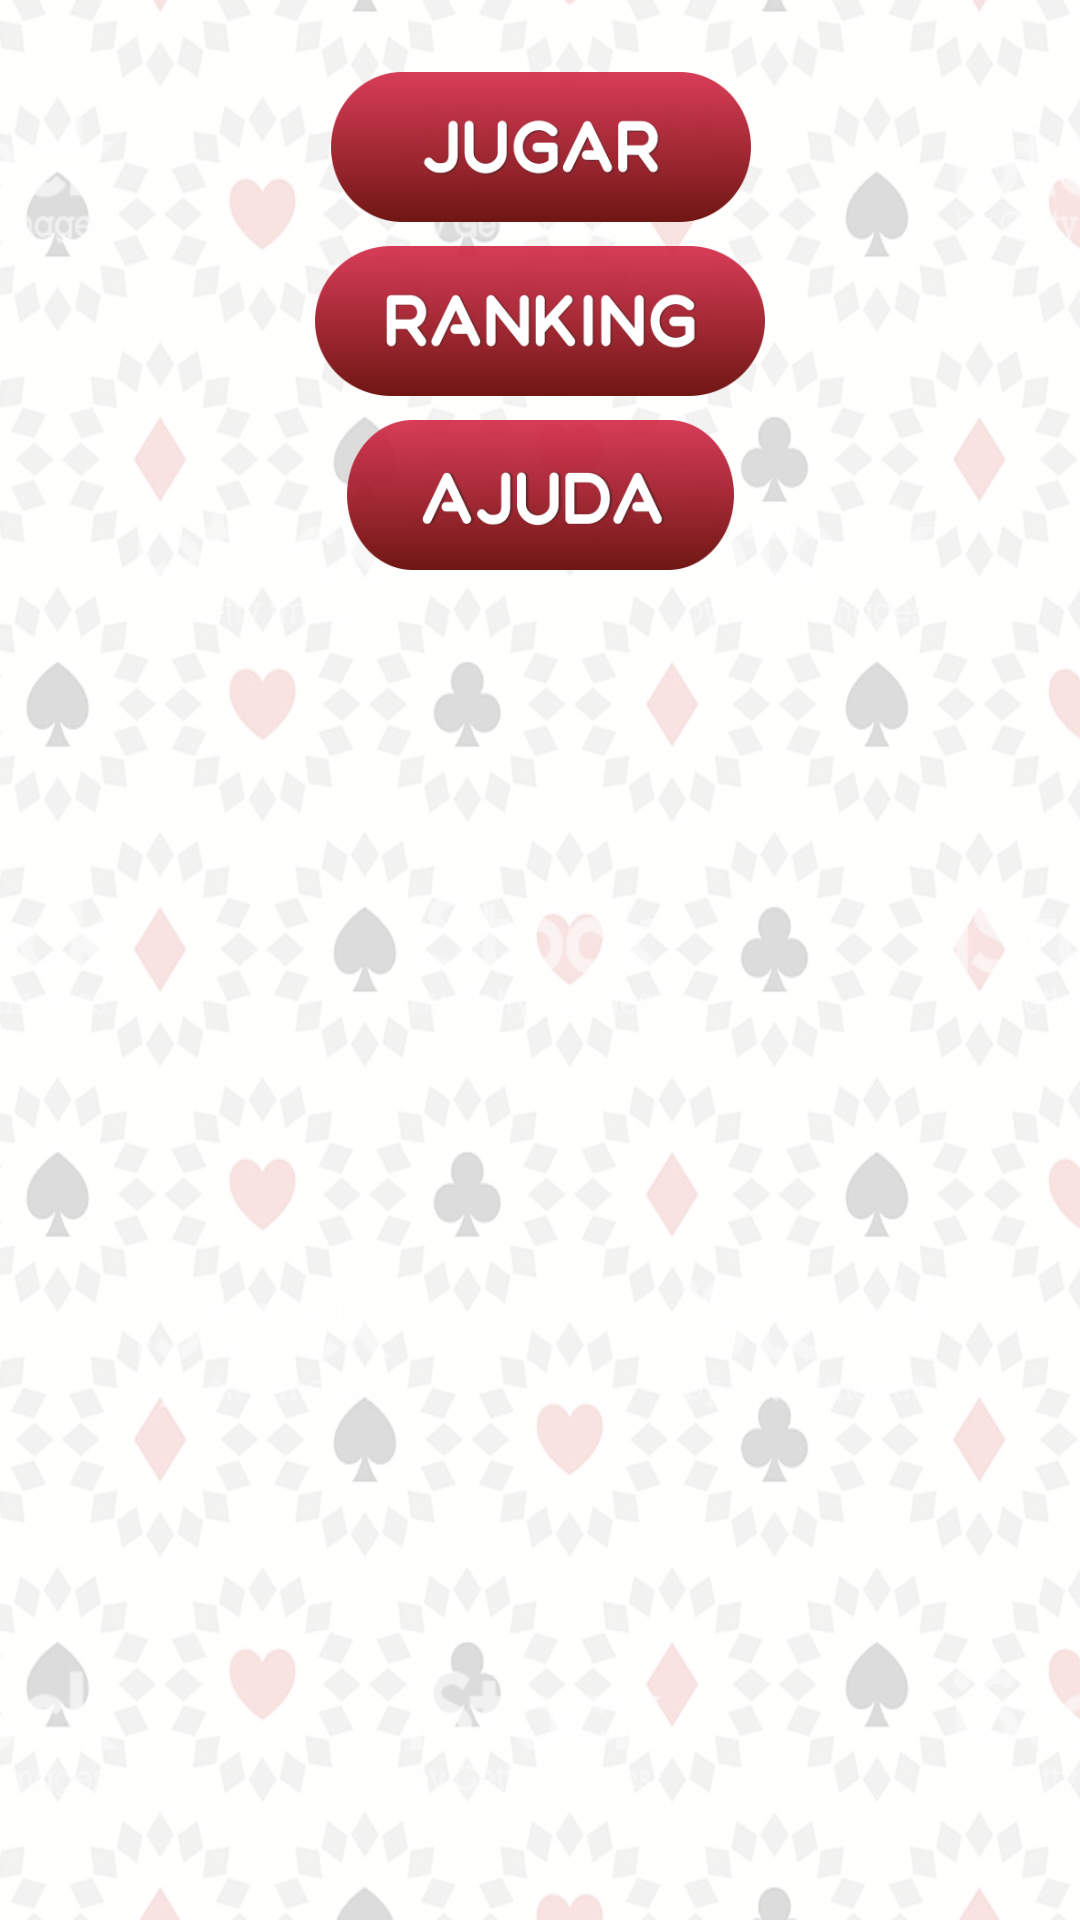

Write the Android layout XML for this screen, with the resource values it uses.
<!-- AndroidManifest.xml: application theme Theme.RouletteGame -->
<!-- res/layout/activity_menu.xml -->
<?xml version="1.0" encoding="utf-8"?>
<LinearLayout xmlns:android="http://schemas.android.com/apk/res/android"
    xmlns:app="http://schemas.android.com/apk/res-auto"
    xmlns:tools="http://schemas.android.com/tools"
    android:id="@+id/linearLayout"
    android:layout_width="match_parent"
    android:layout_height="match_parent"
    android:background="@drawable/fondo_ruleta"
    android:orientation="vertical">

    <androidx.constraintlayout.widget.ConstraintLayout
        android:layout_width="match_parent"
        android:layout_height="match_parent">

        <ImageView
            android:id="@+id/titol"
            android:layout_width="wrap_content"
            android:layout_height="wrap_content"
            android:layout_marginTop="8dp"
            android:paddingLeft="15dp"
            android:paddingRight="15dp"
            app:layout_constraintEnd_toEndOf="parent"
            app:layout_constraintHorizontal_bias="0.0"
            app:layout_constraintStart_toStartOf="parent"
            app:layout_constraintTop_toTopOf="parent"
            app:srcCompat="@drawable/titol" />

        <ImageView
            android:id="@+id/ruleta"
            android:layout_width="407dp"
            android:layout_height="557dp"
            app:layout_constraintBottom_toBottomOf="parent"
            app:layout_constraintEnd_toEndOf="parent"
            app:layout_constraintHorizontal_bias="0.0"
            app:layout_constraintStart_toStartOf="parent"
            app:layout_constraintTop_toBottomOf="parent"
            app:layout_constraintVertical_bias="0.723"
            app:srcCompat="@drawable/ruleta" />

        <Button
            android:id="@+id/jugar"
            android:layout_width="140dp"
            android:layout_height="50dp"
            android:layout_marginTop="16dp"
            android:background="@drawable/jugar_btn"
            app:layout_constraintEnd_toEndOf="parent"
            app:layout_constraintHorizontal_bias="0.501"
            app:layout_constraintStart_toStartOf="parent"
            app:layout_constraintTop_toBottomOf="@+id/titol" />

        <Button
            android:id="@+id/ranking"
            android:layout_width="150dp"
            android:layout_height="50dp"
            android:layout_marginTop="8dp"
            android:background="@drawable/ranking_btn"
            app:layout_constraintEnd_toEndOf="parent"
            app:layout_constraintStart_toStartOf="parent"
            app:layout_constraintTop_toBottomOf="@+id/jugar" />

        <Button
            android:id="@+id/ajuda"
            android:layout_width="129dp"
            android:layout_height="50dp"
            android:layout_marginTop="8dp"
            android:background="@drawable/ajuda_btn"
            app:layout_constraintEnd_toEndOf="parent"
            app:layout_constraintStart_toStartOf="parent"
            app:layout_constraintTop_toBottomOf="@+id/ranking" />
    </androidx.constraintlayout.widget.ConstraintLayout>
</LinearLayout>
<!-- resources referenced by this layout -->
<resources>
  <!-- drawable ajuda_btn: png bitmap (drawable, 14714 bytes) -->
  <!-- drawable fondo_ruleta: png bitmap (drawable, 373857 bytes) -->
  <!-- drawable jugar_btn: png bitmap (drawable, 15162 bytes) -->
  <!-- drawable ranking_btn: png bitmap (drawable, 18830 bytes) -->
  <!-- drawable titol: png bitmap (drawable, 78514 bytes) -->
  <style name="Theme.RouletteGame" parent="Theme.MaterialComponents.DayNight.DarkActionBar">
          
          <item name="colorPrimary">@color/Purple</item>
          <item name="colorPrimaryVariant">@color/Purple</item>
          <item name="colorOnPrimary">@color/white</item>
          
          <item name="colorSecondary">@color/Azure</item>
          <item name="colorSecondaryVariant">@color/AliceBlue</item>
          <item name="colorOnSecondary">@color/black</item>
          
          <item name="android:statusBarColor" tools:targetApi="l">?attr/colorPrimaryVariant</item>
          
      </style>
  <color name="Purple">#800080</color>
  <color name="white">#FFFFFF</color>
  <color name="Azure">#F0FFFF</color>
  <color name="AliceBlue">#F0F8FF</color>
  <color name="black">#000000</color>
</resources>
